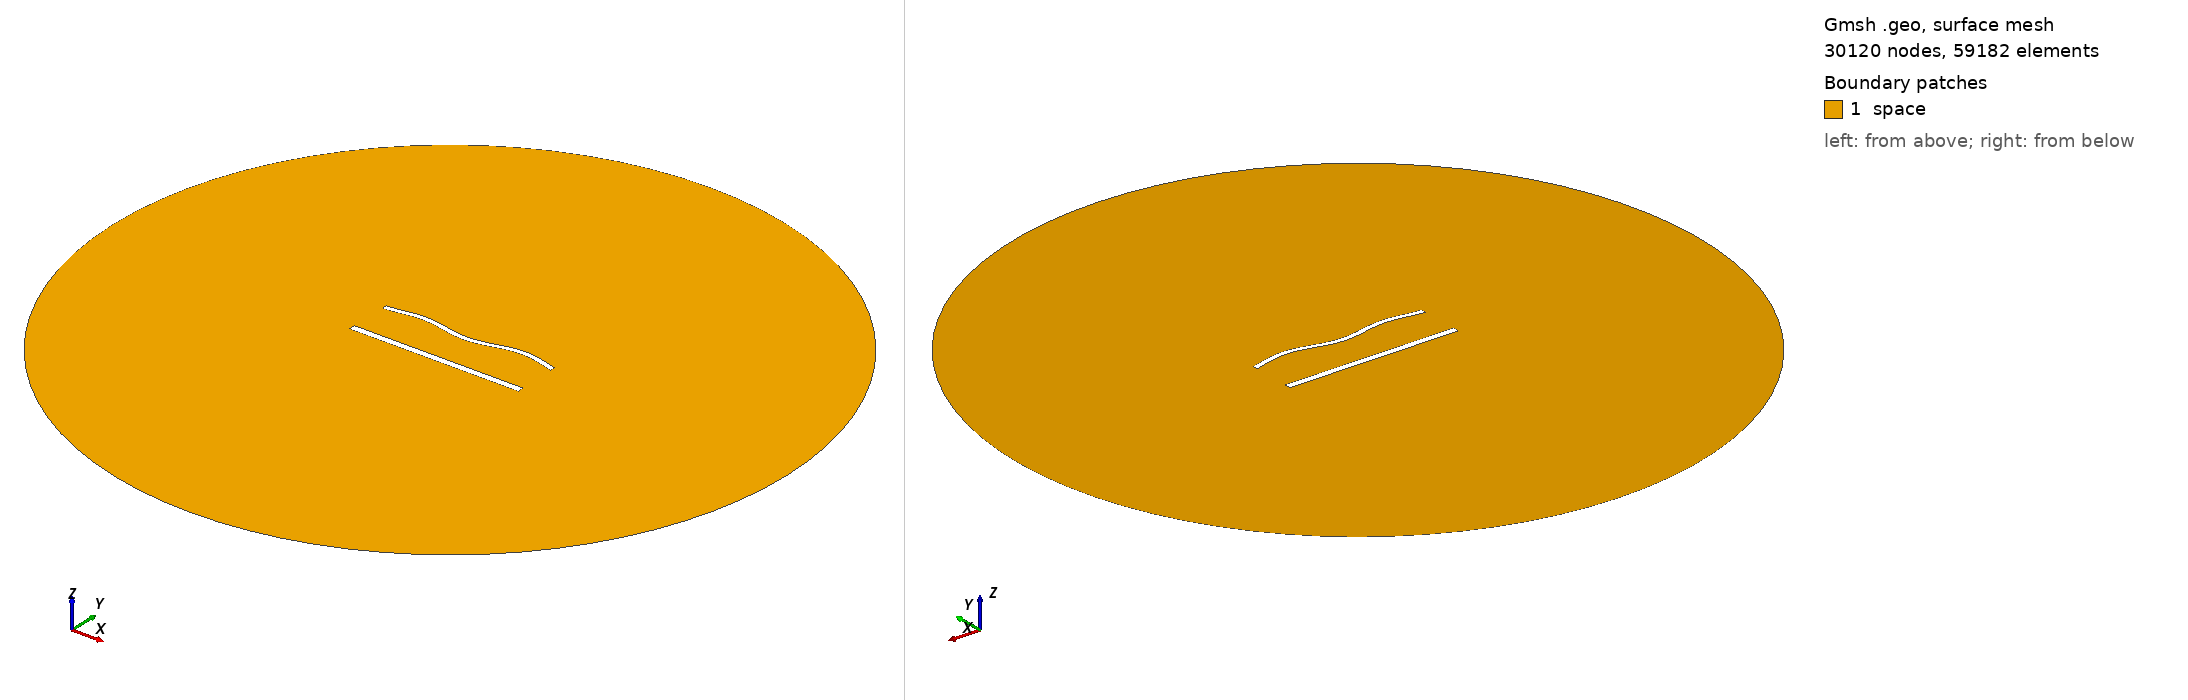

Gmsh geometry script, surface-meshed: 30120 nodes, 59182 surface elements. Boundary patches (legend numbers): 1 space. Left view from above one corner, right view from below the opposite corner. Legend entries are the model's physical surfaces. The drawing asked Gmsh for element sizes between 1% and 20% of the model's largest extent; the script's own settings can give other sizes.

=== 1446.geo (drawn) ===
//---------------------------------------
// Geometry kernel
//---------------------------------------

SetFactory("OpenCASCADE");



//---------------------------------------
// Parameters of the geometry
//---------------------------------------

// Overetch of the upper plate
overetch = 0.375;

// Distance between the plates
distance = 25.0;

// Discretization over the x axis (for the deformation)
nx = 50; 

// Length of the plate
L = 100 - overetch; 

// Number of modes
n = 4; 

// 1st mode coefficient
coeff(1) = 1.5;
beta(1) = 0.596864 * 3.1415926535 / L;

// 2nd mode coefficient
coeff(2) = 0.0;
beta(2) = 1.49418 * 3.1415926535 / L;

// 3rd mode coefficient
coeff(3) = 0.0;
beta(3) = 2.50025 * 3.1415926535 / L;

// 4th mode coefficient
coeff(4) = 1.5;
beta(4) = 3.49999 * 3.1415926535 / L;



//---------------------------------------
// Upper plate (deformed rectangle)
//---------------------------------------

// Coordiantes of the upper plate
xmin = -50;
xmax = 50 - overetch;

// Height of the upper plate
yheight = 4 - 2 * overetch;

// Indexes of the points
UpperID[] = {};
LowerID[] = {};
LeftID[] = {};
RightID[] = {};

// Point index
p = 1;

// Horizontal edges
For i In {1:nx}
    x = xmin + (i-1)*(xmax - xmin)/(nx-1);

    y_bottom = distance / 2 + overetch;
    For j In {1:n}
        C = (Cosh(beta(j)*L) + Cos(beta(j)*L)) / (Sinh(beta(j)*L) + Sin(beta(j)*L));
        y_bottom  = y_bottom + coeff(j) * (Cosh(beta(j)*(x+50)) - Cos(beta(j)*(x+50)) - C * (Sinh(beta(j)*(x+50)) - Sin(beta(j)*(x+50))));
    EndFor

    y_top = y_bottom + yheight;

    Point(p) = {x, y_top, 0, 1.0};
    UpperID[i] = p;
    p = p + 1;

    Point(p) = {x, y_bottom, 0, 1.0};
    LowerID[i] = p;
    p = p + 1;
EndFor

// Create point lists
UpperPts[] = {}; LowerPts[] = {};
For i In {1:nx}
  UpperPts[] += {UpperID[i]};
  LowerPts[] += {LowerID[i]};
EndFor

// Build splines
Spline(1) = {UpperPts[]};
Spline(2) = {LowerPts[]};
Line(3) = {LowerPts[nx-1], UpperPts[nx-1]};
Line(4) = {LowerPts[0], UpperPts[0]};

// Build the plane surface
Curve Loop(1) = {2, 3, -1, -4};
Plane Surface(1) = {1};



//---------------------------------------
// Lower plate (rectangle)
//---------------------------------------

// Vertices
Point(1001) = {-50, -distance/2, 0, 1.0};
Point(1002) = { 50, -distance/2, 0, 1.0};
Point(1003) = { 50,  -distance/2 + 4, 0, 1.0};
Point(1004) = {-50,  -distance/2 + 4, 0, 1.0};

// Edges
Line(5) = {1001, 1002};
Line(6) = {1002, 1003};
Line(7) = {1003, 1004};
Line(8) = {1004, 1001};

// Plane surface
Line Loop(2) = {5, 6, 7, 8};
Plane Surface(2) = {2}; 



//---------------------------------------
// Outer (fictious) boundary
//---------------------------------------

// Points
Point(1005) = {0, 0, 0};       // Center
Point(1006) = {200, 0, 0};     // Start point
Point(1007) = {0, 200, 0};     // 90 degrees
Point(1008) = {-200, 0, 0};    // 180 degrees
Point(1009) = {0, -200, 0};    // 270 degrees

// Circle arcs (each needs start, center, end)
Circle(9) = {1006, 1005, 1007};
Circle(10) = {1007, 1005, 1008};
Circle(11) = {1008, 1005, 1009};
Circle(12) = {1009, 1005, 1006};

// Plane surface for the entire domain
Curve Loop(3) = {9, 10, 11, 12};
Surface(3) = {3};

// Subtract the plates from the whole domain to obtain the actual domain where we want to solve the equations
BooleanDifference{ Surface{3}; Delete; }{ Surface{1}; Surface{2}; Delete; }




//---------------------------------------
// Transfinite Lines/Curves
//---------------------------------------

// Set the number of points on the boundaries
r = 6;
d = 0.15;

// Plates
Transfinite Curve {1} = 50*r/4 Using Progression 1;
Transfinite Line {2} = 50*r Using Progression 1;
Transfinite Curve {3, 4} = 2*r Using Progression 1+d;
Transfinite Line {5} = 50*r/4 Using Progression 1;
Transfinite Line {7} = 50*r Using Progression 1;
Transfinite Line {6} = 2*r Using Progression 1-d;
Transfinite Line {8} = 2*r Using Progression 1+d;

// Outer boundary
Transfinite Line {9, 10, 11, 12} = 20 Using Progression 1;



//---------------------------------------
// Physical groups
//---------------------------------------                

// Physical curves (boundaries)
Physical Line("force_segment", 10) = {2};
Physical Line("upper_plate", 11) = {1, 3, 4};
Physical Line("lower_plate", 12) = {5, 6, 7, 8};
Physical Line("boundary", 20) = {9, 10, 11, 12};

// Physical Surfaces
Physical Surface("space", 30) = {3};



//---------------------------------------
// 6. Generate the Mesh
//---------------------------------------

// 2D mesh generation
Mesh 2;
